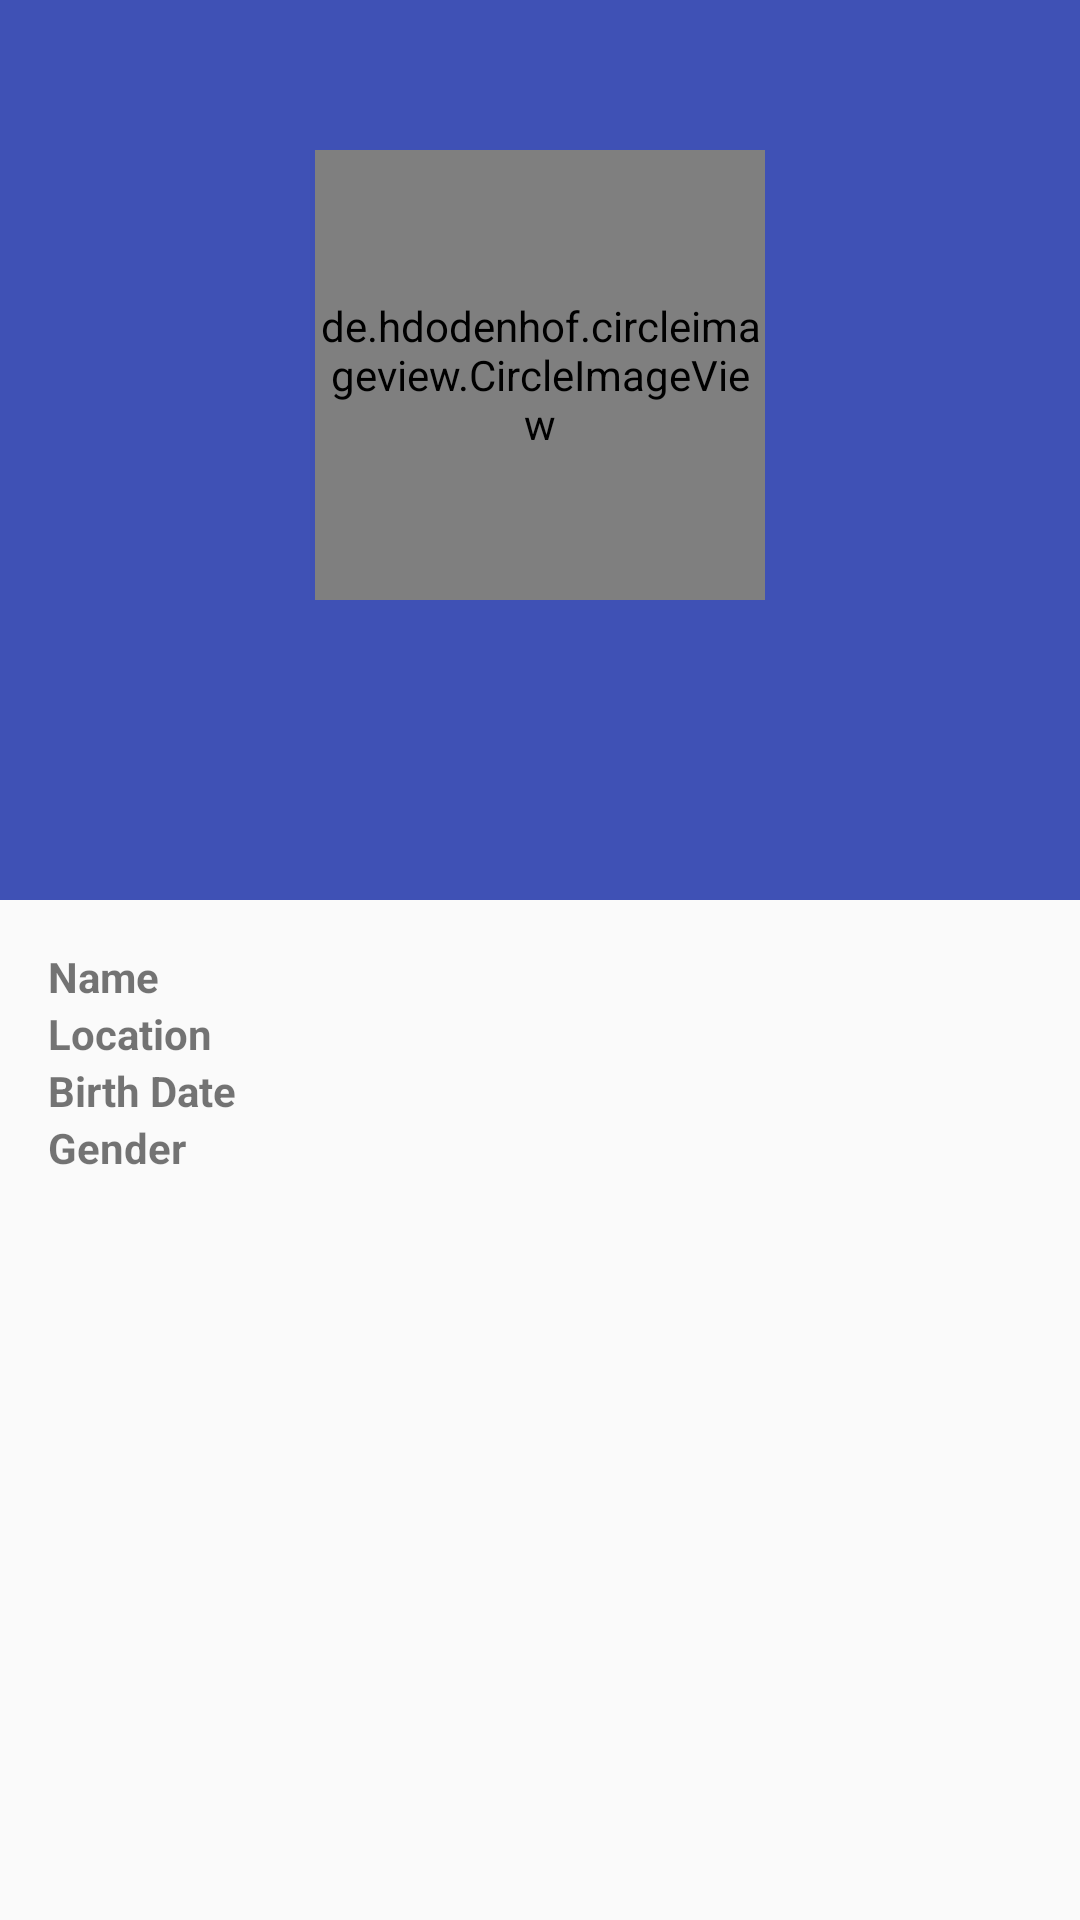

This screen was rendered from an Android layout file. Write that file and the resources it references.
<!-- AndroidManifest.xml: activity theme AppTheme.Main -->
<!-- res/layout/activity_main.xml -->
<?xml version="1.0" encoding="utf-8"?>
<android.support.design.widget.CoordinatorLayout
    xmlns:android="http://schemas.android.com/apk/res/android"
    xmlns:app="http://schemas.android.com/apk/res-auto"
    xmlns:tools="http://schemas.android.com/tools"
    android:layout_width="match_parent"
    android:layout_height="match_parent"
    android:fitsSystemWindows="true"
    tools:context="com.phebetries.authenticator.MainActivity">

    <android.support.design.widget.AppBarLayout
        android:id="@+id/appBar"
        android:layout_width="match_parent"
        android:layout_height="300dp"
        android:theme="@style/ThemeOverlay.AppCompat.Dark.ActionBar"
        android:fitsSystemWindows="true">

        <android.support.design.widget.CollapsingToolbarLayout
            android:id="@+id/collapsing"
            android:layout_width="match_parent"
            android:layout_height="match_parent"
            app:layout_scrollFlags="scroll|exitUntilCollapsed"
            android:fitsSystemWindows="true"
            app:contentScrim="@color/colorPrimary"
            app:expandedTitleTextAppearance="@android:color/transparent"
            android:textAlignment="center">

            <android.support.constraint.ConstraintLayout
                android:layout_width="match_parent"
                android:layout_height="match_parent"
                app:layout_collapseMode="parallax"
                android:fitsSystemWindows="true">

                <de.hdodenhof.circleimageview.CircleImageView
                    xmlns:app="http://schemas.android.com/apk/res-auto"
                    android:id="@+id/userAvatarImg"
                    android:layout_width="@dimen/avatar_size"
                    android:layout_height="@dimen/avatar_size"
                    app:layout_constraintStart_toStartOf="parent"
                    app:layout_constraintEnd_toEndOf="parent"
                    app:layout_constraintTop_toTopOf="parent"
                    android:layout_marginTop="50dp"
                    android:src="@drawable/ninja"
                    app:civ_border_width="0dp"/>

            </android.support.constraint.ConstraintLayout>

            
                
                
                
                
                
                
                
                

            <android.support.v7.widget.Toolbar
                android:id="@+id/toolbar"
                android:layout_width="match_parent"
                android:layout_height="?attr/actionBarSize"
                app:popupTheme="@style/ThemeOverlay.AppCompat.Light"
                app:layout_collapseMode="pin"
                />

        </android.support.design.widget.CollapsingToolbarLayout>

    </android.support.design.widget.AppBarLayout>

    <android.support.v4.widget.NestedScrollView
        android:layout_width="match_parent"
        android:layout_height="match_parent"
        app:layout_behavior="@string/appbar_scrolling_view_behavior">

        <android.support.constraint.ConstraintLayout
            android:layout_width="match_parent"
            android:layout_height="wrap_content">

            <TextView
                android:id="@+id/userNameLabel"
                android:layout_width="wrap_content"
                android:layout_height="wrap_content"
                app:layout_constraintStart_toStartOf="parent"
                app:layout_constraintTop_toTopOf="parent"
                android:layout_marginTop="@dimen/horizontal_spacing"
                android:layout_marginStart="@dimen/horizontal_spacing"
                android:text="Name "
                android:textStyle="bold"/>

            <TextView
                android:id="@+id/userNameText"
                android:layout_width="wrap_content"
                android:layout_height="wrap_content"
                android:layout_marginTop="@dimen/horizontal_spacing"
                app:layout_constraintStart_toEndOf="@id/userNameLabel"
                app:layout_constraintTop_toTopOf="parent" />

            <TextView
                android:id="@+id/userLocationLabel"
                android:layout_width="wrap_content"
                android:layout_height="wrap_content"
                app:layout_constraintStart_toStartOf="parent"
                app:layout_constraintTop_toBottomOf="@id/userNameText"
                android:layout_marginStart="@dimen/horizontal_spacing"
                android:text="Location "
                android:textStyle="bold"/>

            <TextView
                android:id="@+id/userLocationText"
                android:layout_width="wrap_content"
                android:layout_height="wrap_content"
                app:layout_constraintStart_toEndOf="@id/userLocationLabel"
                app:layout_constraintTop_toBottomOf="@id/userNameText"/>

            <TextView
                android:id="@+id/userBirthDateLabel"
                android:layout_width="wrap_content"
                android:layout_height="wrap_content"
                app:layout_constraintStart_toStartOf="parent"
                app:layout_constraintTop_toBottomOf="@id/userLocationText"
                android:layout_marginStart="@dimen/horizontal_spacing"
                android:text="Birth Date "
                android:textStyle="bold"/>

            <TextView
                android:id="@+id/userBirthDateText"
                android:layout_width="wrap_content"
                android:layout_height="wrap_content"
                app:layout_constraintStart_toEndOf="@id/userBirthDateLabel"
                app:layout_constraintTop_toBottomOf="@id/userLocationText"/>

            <TextView
                android:id="@+id/userGenderLabel"
                android:layout_width="wrap_content"
                android:layout_height="wrap_content"
                app:layout_constraintStart_toStartOf="parent"
                app:layout_constraintTop_toBottomOf="@id/userBirthDateText"
                android:layout_marginStart="@dimen/horizontal_spacing"
                android:text="Gender "
                android:textStyle="bold"/>

            <TextView
                android:id="@+id/userGenderText"
                android:layout_width="wrap_content"
                android:layout_height="wrap_content"
                app:layout_constraintStart_toEndOf="@id/userGenderLabel"
                app:layout_constraintTop_toBottomOf="@id/userBirthDateText"/>

        </android.support.constraint.ConstraintLayout>

    </android.support.v4.widget.NestedScrollView>

</android.support.design.widget.CoordinatorLayout>
<!-- resources referenced by this layout -->
<resources>
  <color name="colorPrimary">#3F51B5</color>
  <item type="dimen" name="avatar_size">150dp</item>
  <item type="dimen" name="horizontal_spacing">16dp</item>
  <!-- drawable headshot: jpg bitmap (drawable, 17759 bytes) -->
  <string name="app_name">Authenticator</string>
  <style name="AppTheme.Main" parent="AppTheme">
      <item name="windowActionBar">false</item>
      <item name="windowNoTitle">true</item>
    </style>
  <style name="AppTheme" parent="Theme.AppCompat.Light.DarkActionBar">
      
      <item name="colorPrimary">@color/colorPrimary</item>
      <item name="colorPrimaryDark">@color/colorPrimaryDark</item>
      <item name="colorAccent">@color/colorAccent</item>
    </style>
  <color name="colorPrimaryDark">#303F9F</color>
  <color name="colorAccent">#3949ab</color>
</resources>
